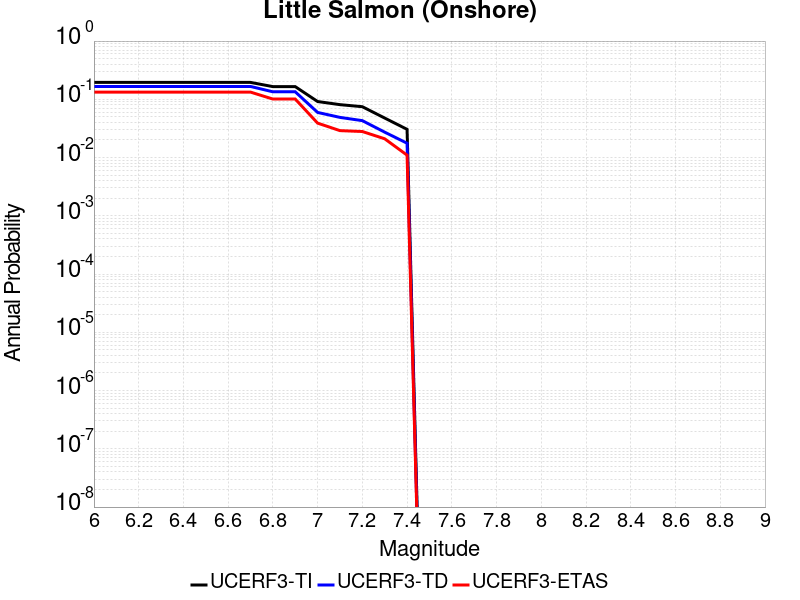

The table this chart was drawn from, first rows:
Magnitude, UCERF3-TI Prob, UCERF3-TD Prob, UCERF3-ETAS Prob
6.0, 0.195, 0.1663, 0.133
6.1, 0.195, 0.1663, 0.133
6.2, 0.195, 0.1663, 0.133
6.3, 0.195, 0.1663, 0.133
6.4, 0.195, 0.1663, 0.133
6.5, 0.195, 0.1663, 0.133
6.6, 0.195, 0.1663, 0.133
6.7, 0.195, 0.1663, 0.133
6.8, 0.1652, 0.1345, 0.101
6.9, 0.1652, 0.1345, 0.101
7.0, 0.0916, 0.05953, 0.039
7.1, 0.08097, 0.04893, 0.029
7.2, 0.07465, 0.04302, 0.028
7.3, 0.04767, 0.0273, 0.021
7.4, 0.03053, 0.01762, 0.011
